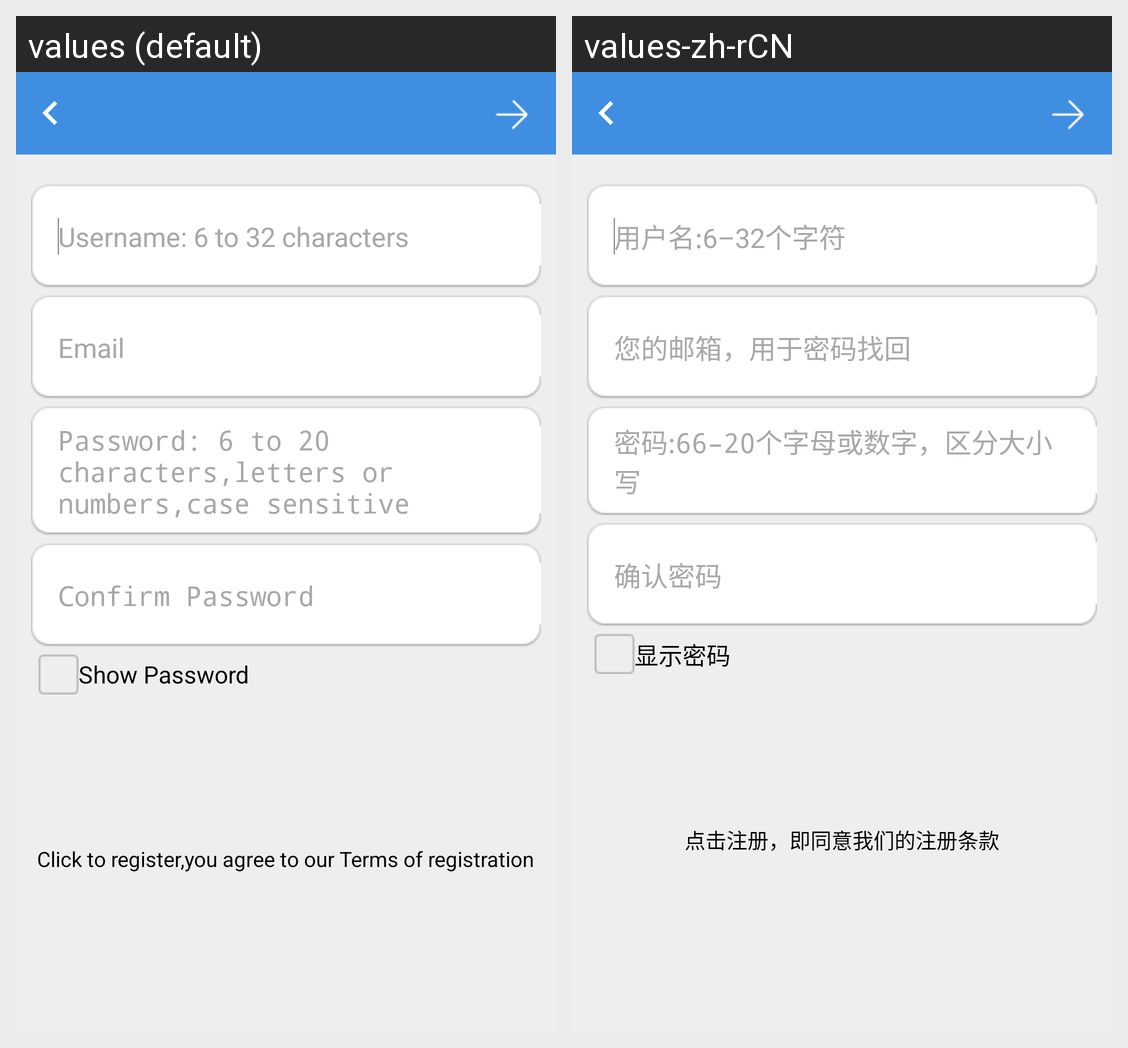

This grid shows one Android layout under two languages. Give, for every string resource on the screen, its name, the default text and each shown locale's text.
Android screen res/layout/register.xml rendered under 2 locales, left to right: values (default), values-zh-rCN. Device: Nexus 5 (rendered at 1080×1920; each locale shown at half size, 540×960, under a caption strip naming it); theme AppTheme.
Strings drawn on this screen, with the default value and each locale's value (text and hints the layout hard-codes, and strings that could not be matched under every locale, appear in the picture but are not listed):

register_activity_username
  values: Username: 6 to 32 characters
  values-zh-rCN: 用户名:6–32个字符

register_activity_email
  values: Email
  values-zh-rCN: 您的邮箱，用于密码找回

register_activity_password
  values: Password: 6 to 20 characters,letters or numbers,case sensitive
  values-zh-rCN: 密码:66–20个字母或数字，区分大小写

register_activity_password_confirm
  values: Confirm Password
  values-zh-rCN: 确认密码

register_activity_show_password
  values: Show Password
  values-zh-rCN: 显示密码

register_activity_tips
  values: Click to register,you agree to our Terms of registration
  values-zh-rCN: 点击注册，即同意我们的注册条款
